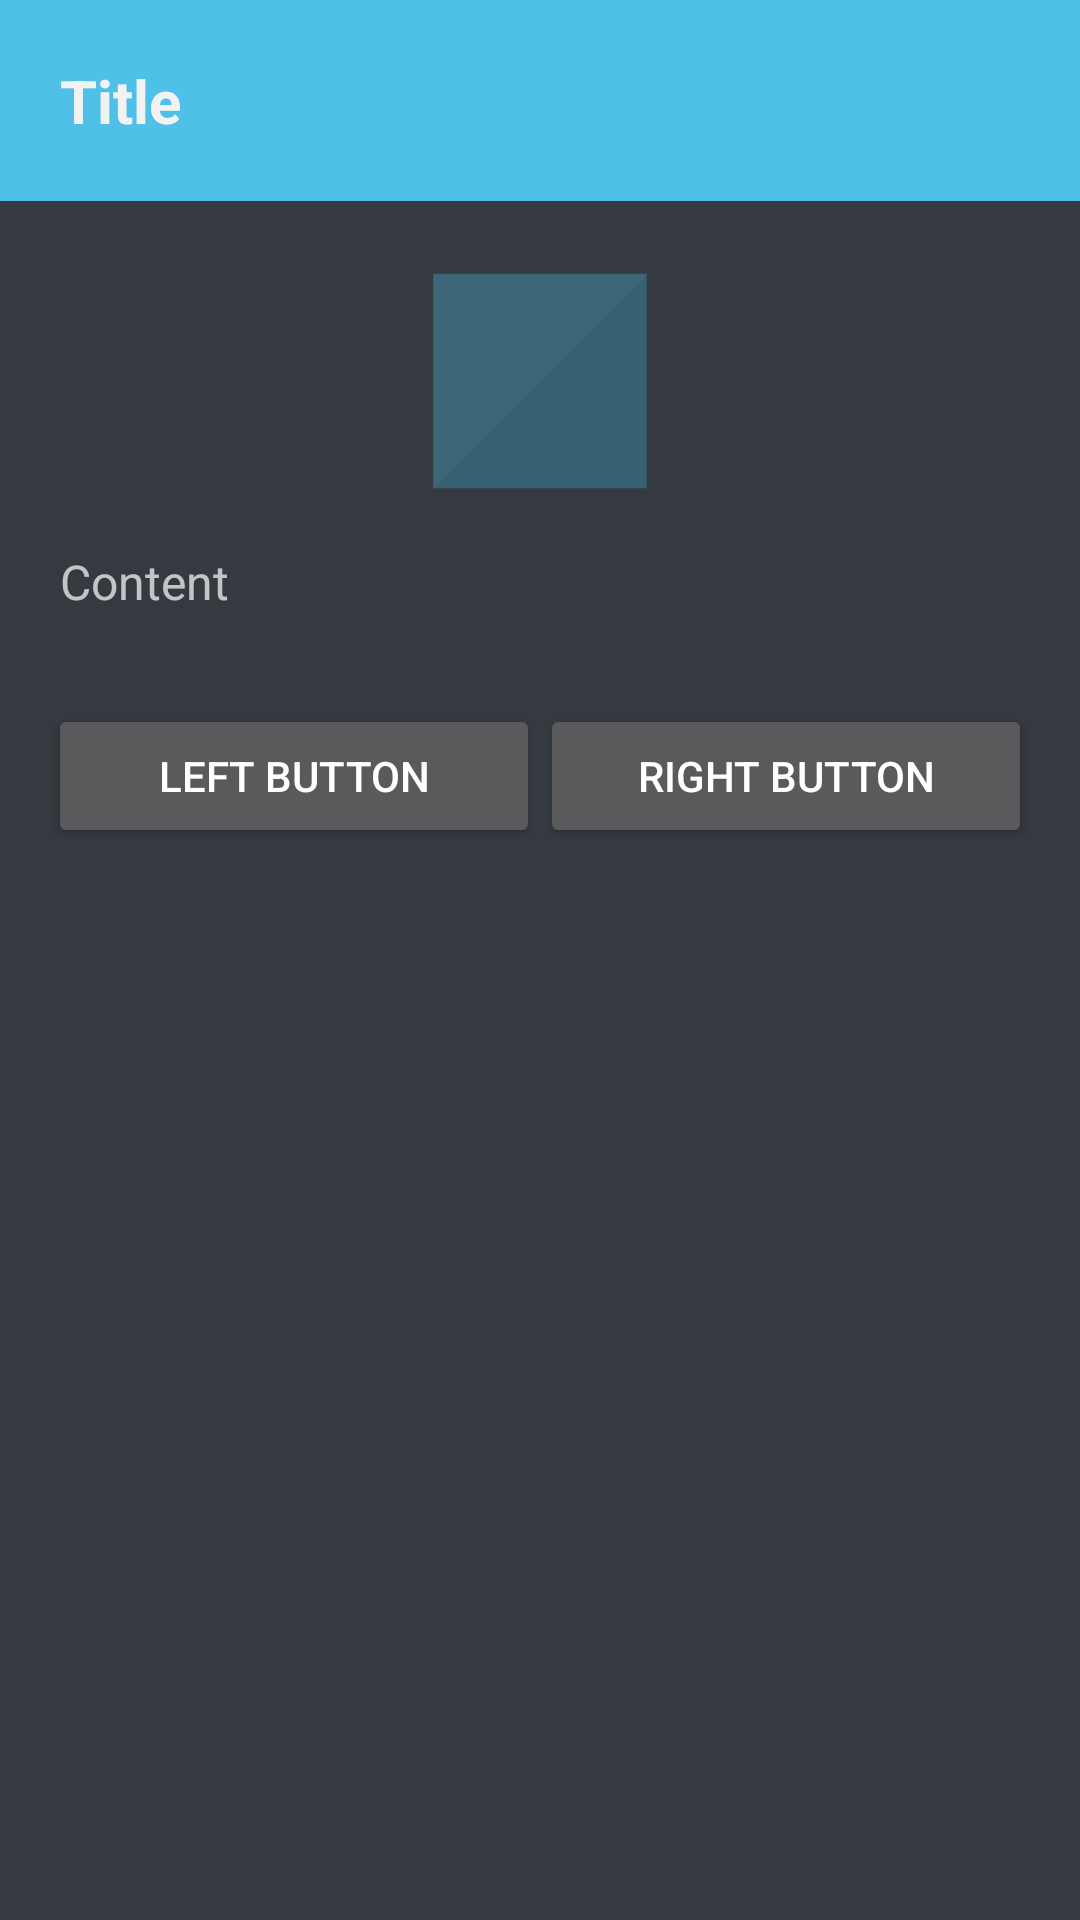

This screen was rendered from an Android layout file. Write that file and the resources it references.
<!-- AndroidManifest.xml: application theme Theme.AppCompat.NoActionBar -->
<!-- res/layout/dialog.xml -->
<?xml version="1.0" encoding="utf-8"?>
<LinearLayout xmlns:android="http://schemas.android.com/apk/res/android"
              xmlns:app="http://schemas.android.com/apk/res-auto"
              android:layout_width="match_parent"
              android:layout_height="match_parent"
              android:background="@color/colorPrimary"
              android:orientation="vertical">

    <RelativeLayout
        android:layout_width="match_parent"
        android:layout_height="wrap_content"
        android:layout_gravity="center_horizontal">

        <TextView
            android:id="@+id/text_title"
            android:layout_width="match_parent"
            android:layout_height="wrap_content"
            android:background="@color/colorAccentBlue"
            android:padding="20dp"
            android:text="@string/ph_title"
            android:textColor="#f2f2f2"
            android:textSize="20dp"
            android:textStyle="bold"/>

        <Button
            android:id="@+id/btn_close"
            style="@style/Widget.AppCompat.Button.Borderless"
            android:layout_width="32dp"
            android:layout_height="32dp"
            android:layout_alignBaseline="@+id/text_title"
            android:layout_alignBottom="@+id/text_title"
            android:layout_alignParentEnd="true"
            android:layout_marginEnd="16dp"
            android:background="@drawable/ic_close"
            android:textColor="#FFFFFF"/>

        <ImageView
            android:id="@+id/image_game_result"
            android:layout_width="match_parent"
            android:layout_height="100dp"
            android:layout_alignParentEnd="true"
            android:layout_below="@+id/text_title"
            android:layout_centerInParent="false"
            android:layout_toStartOf="@+id/btn_close"
            android:paddingBottom="4dp"
            android:paddingTop="24dp"
            android:scaleType="fitCenter"
            app:srcCompat="@drawable/blank_tile_hover" />

        <TextView
            android:id="@+id/text_content"
            android:layout_width="match_parent"
            android:layout_height="wrap_content"
            android:layout_below="@+id/image_game_result"
            android:layout_marginBottom="30dp"
            android:layout_marginLeft="20dp"
            android:layout_marginRight="20dp"
            android:layout_marginTop="16dp"
            android:text="@string/ph_content"
            android:textAlignment="viewStart"
            android:textSize="16dp"/>

    </RelativeLayout>

    <LinearLayout
        android:layout_width="match_parent"
        android:layout_height="wrap_content"
        android:layout_marginLeft="16dp"
        android:layout_marginRight="16dp"
        android:orientation="horizontal">

        <Button
            android:id="@+id/btn_left"
            android:layout_width="match_parent"
            android:layout_height="wrap_content"
            android:layout_marginBottom="16dp"
            android:layout_weight="1"
            android:text="@string/ph_btn_left"/>

        <Button
            android:id="@+id/btn_right"
            android:layout_width="match_parent"
            android:layout_height="wrap_content"
            android:layout_marginBottom="16dp"
            android:layout_weight="1"
            android:text="@string/ph_btn_right"/>
    </LinearLayout>

</LinearLayout>
<!-- resources referenced by this layout -->
<resources>
  <color name="colorAccentBlue">#4fc1e9</color>
  <color name="colorPrimary">#343a40</color>
  <!-- drawable blank_tile_hover: png bitmap (drawable-hdpi, 471 bytes) -->
  <string name="ph_btn_left">Left Button</string>
  <string name="ph_btn_right">Right Button</string>
  <string name="ph_content">Content</string>
  <string name="ph_title">Title</string>
</resources>
